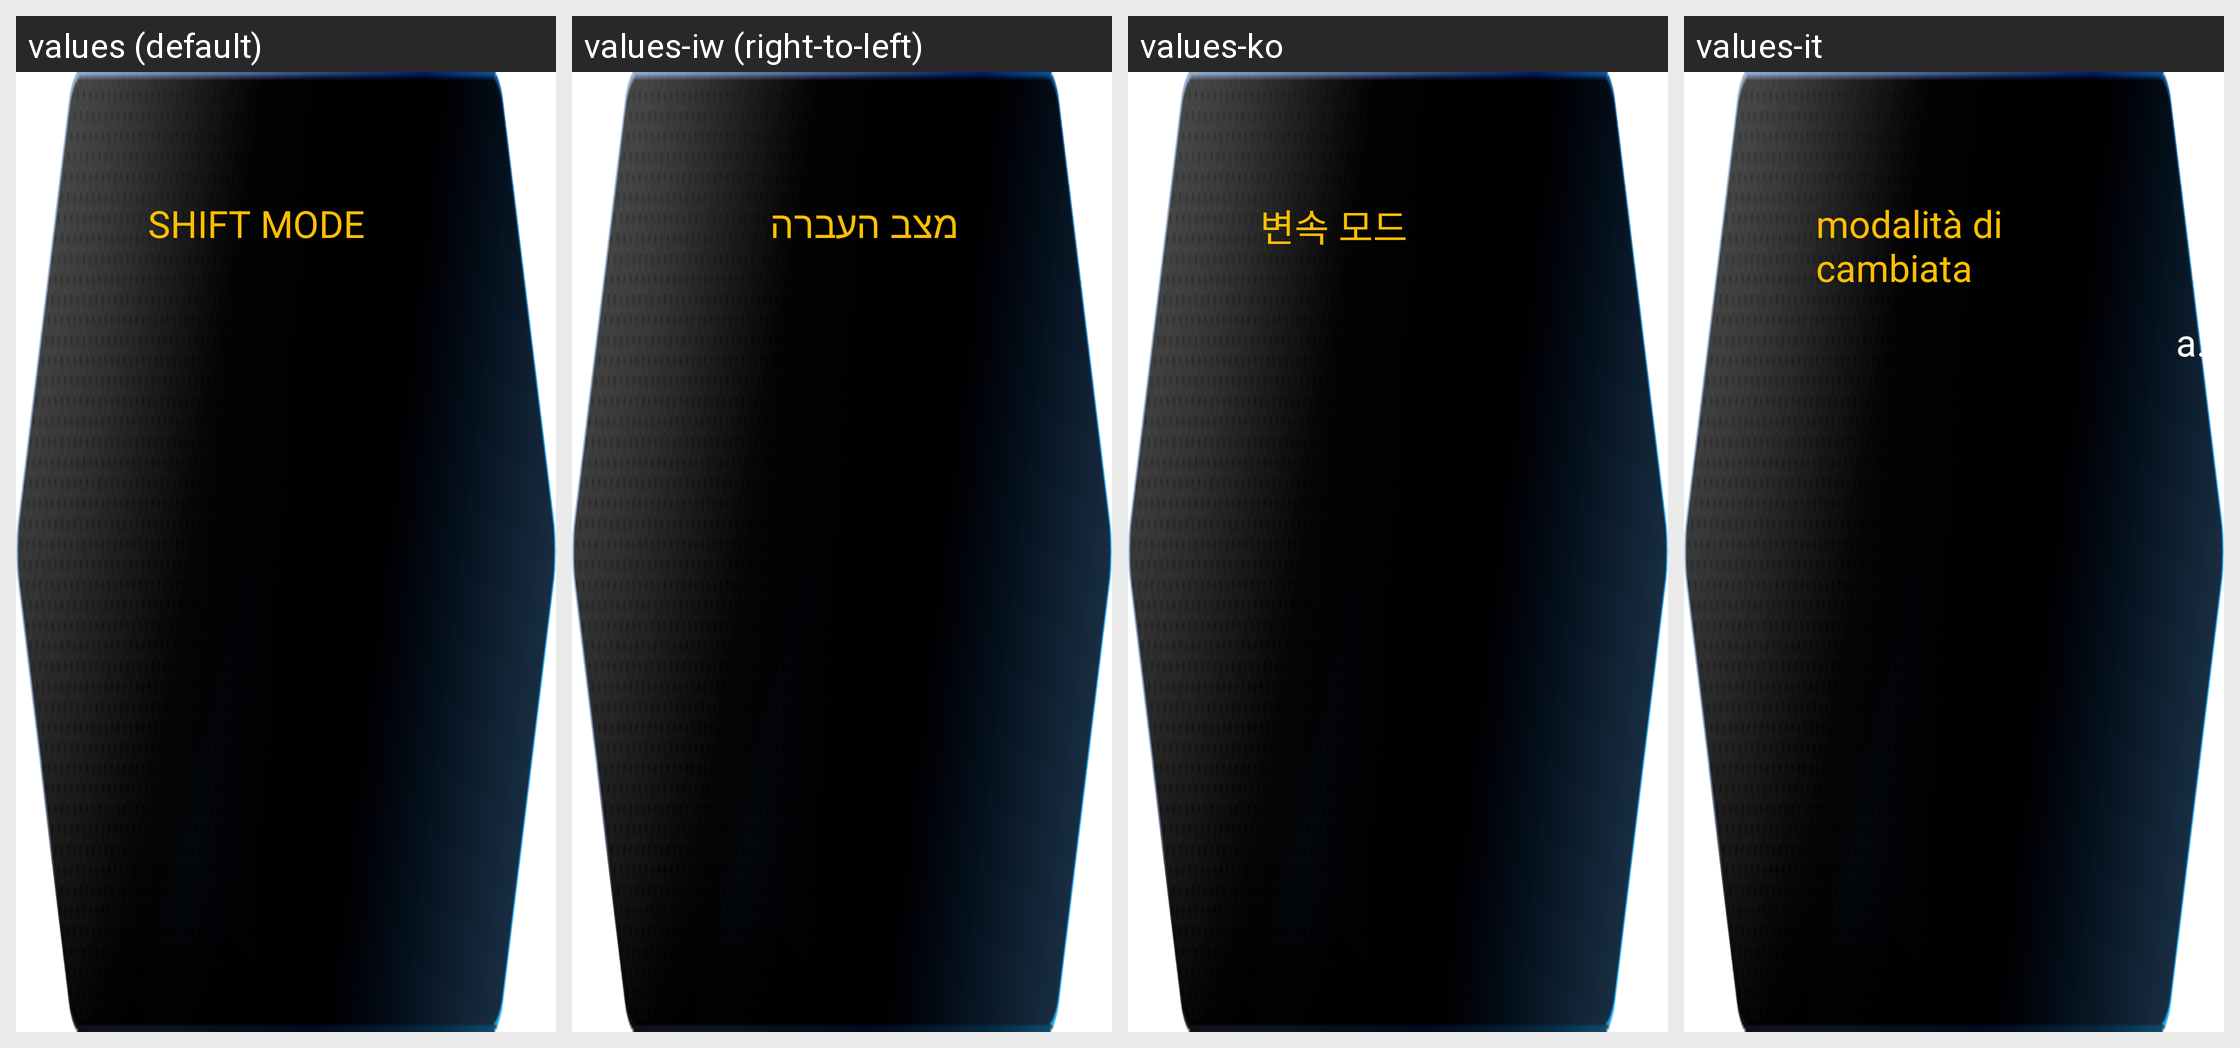

Translations of the strings shown on this Android screen, per locale in the grid:
Android screen res/layout/rightdown_main_b_tmshiftmode.xml rendered under 4 locales, left to right: values (default), values-iw (right-to-left), values-ko, values-it. Device: Nexus 5 (rendered at 1080×1920; each locale shown at half size, 540×960, under a caption strip naming it); theme AppTheme.
Other locales in the repository, not shown: values-ar, values-de, values-en, values-es, values-et, values-fa, values-fi, values-fr, values-hi, values-in, values-mn, values-nl, values-pt, values-ru, values-sk, values-sv, values-th, values-tr, values-zh.
Strings drawn on this screen, with the default value and each locale's value (text and hints the layout hard-codes, and strings that could not be matched under every locale, appear in the picture but are not listed):

SHIFT_MODE
  values: SHIFT MODE
  values-iw: מצב העברה
  values-ko: 변속 모드
  values-it: modalità di cambiata

MANUAL
  values: MANUAL
  values-iw: ספר הוראות מפעיל
  values-ko: 수동
  values-it: manuale

AN
  values: AN
  values-iw: AN
  values-ko: AN
  values-it: automatico normale
